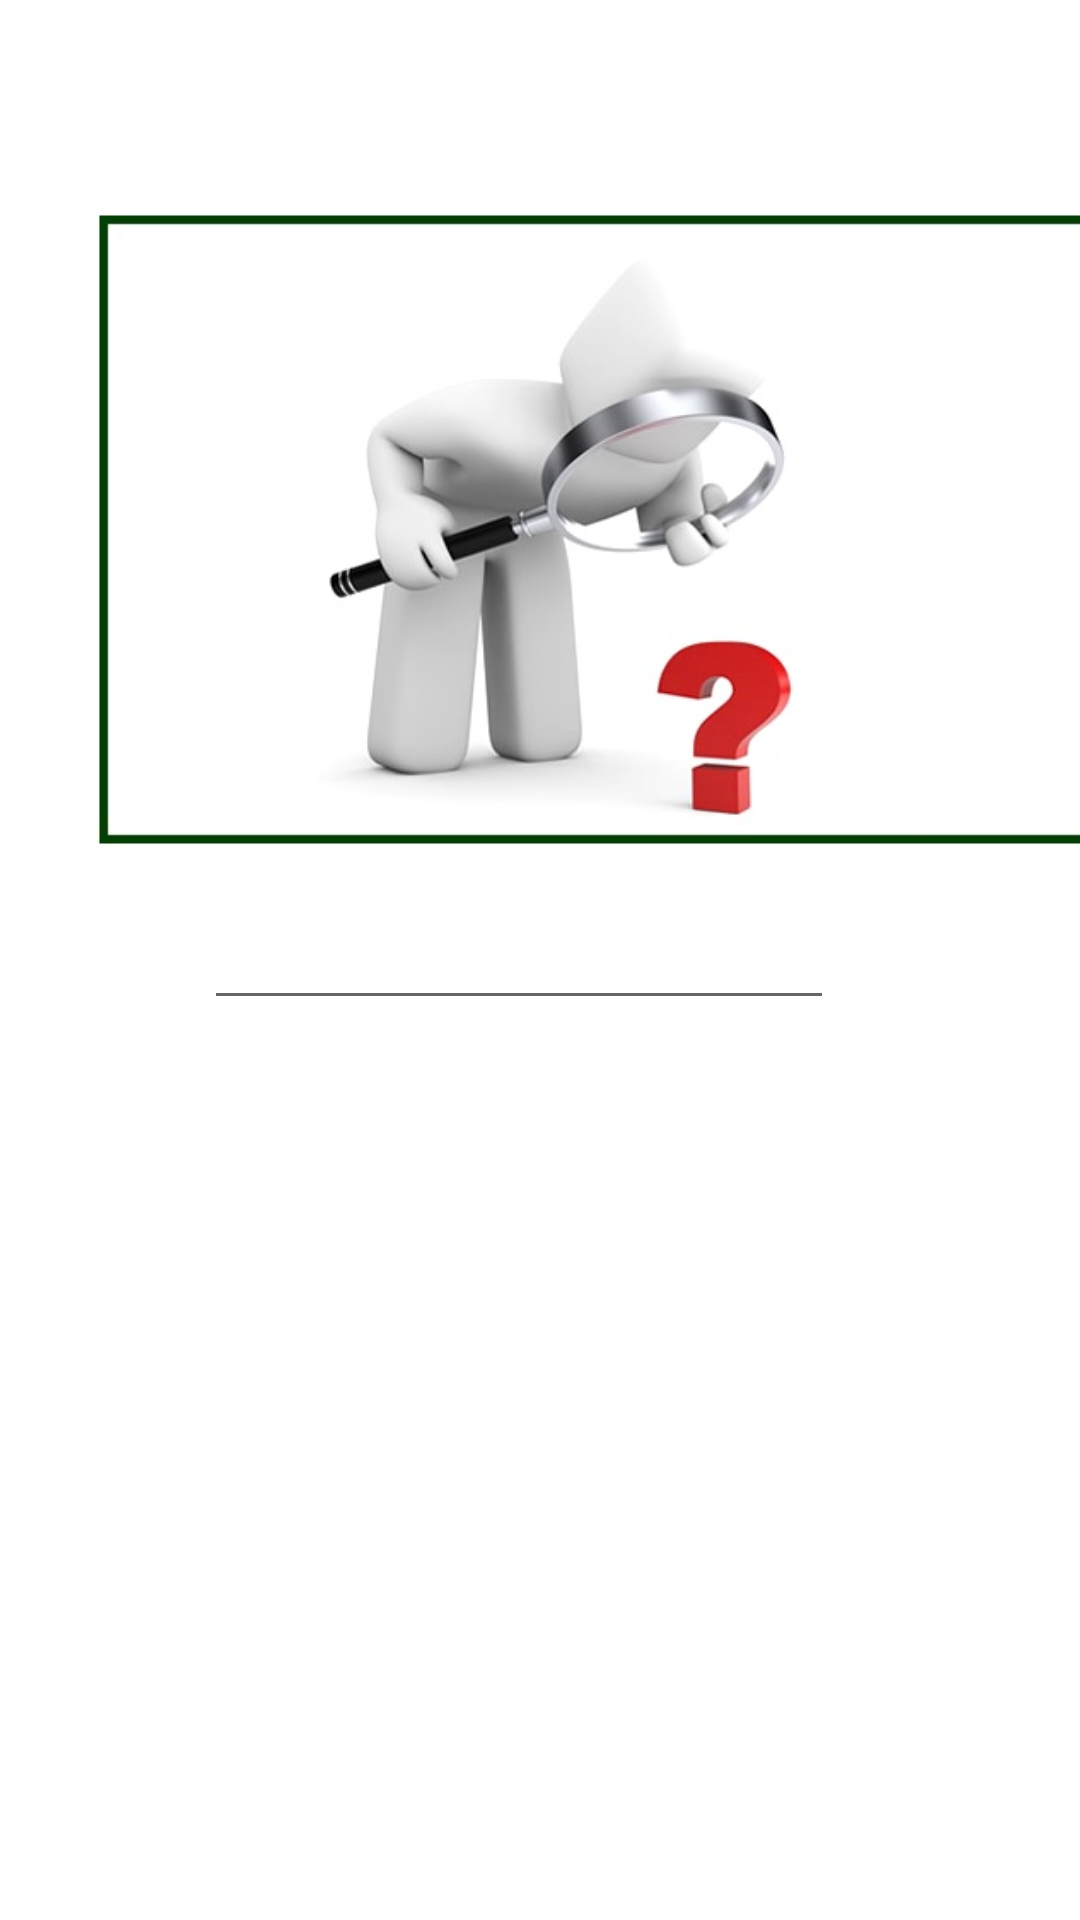

The Android layout XML behind this screen, and the referenced resources:
<!-- AndroidManifest.xml: application theme Theme.College_StoreSpace -->
<!-- res/layout/activity_uplddoubt.xml -->
<?xml version="1.0" encoding="utf-8"?>
<androidx.constraintlayout.widget.ConstraintLayout xmlns:android="http://schemas.android.com/apk/res/android"
    xmlns:app="http://schemas.android.com/apk/res-auto"
    xmlns:tools="http://schemas.android.com/tools"
    android:layout_width="match_parent"
    android:layout_height="match_parent"
    tools:context=".uplddoubtActivity">

    <ImageView
        android:id="@+id/imageView5"
        android:layout_width="347dp"
        android:layout_height="305dp"
        android:layout_marginStart="32dp"
        android:layout_marginTop="24dp"
        app:layout_constraintStart_toStartOf="parent"
        app:layout_constraintTop_toTopOf="parent"
        app:srcCompat="@drawable/dbtupld" />

    <EditText
        android:id="@+id/editTextTextMultiLine"
        android:layout_width="wrap_content"
        android:layout_height="wrap_content"
        android:layout_marginStart="68dp"
        android:layout_marginBottom="300dp"
        android:ems="10"
        android:gravity="start|top"
        android:inputType="textMultiLine"
        app:layout_constraintBottom_toBottomOf="parent"
        app:layout_constraintStart_toStartOf="parent" />

</androidx.constraintlayout.widget.ConstraintLayout>
<!-- resources referenced by this layout -->
<resources>
  <!-- drawable dbtupld: jpg bitmap (drawable, 23856 bytes) -->
  <style name="Theme.College_StoreSpace" parent="Theme.MaterialComponents.Light.NoActionBar">
          
          <item name="colorPrimary">@color/purple_500</item>
          <item name="colorPrimaryVariant">@color/purple_700</item>
          <item name="colorOnPrimary">@color/white</item>
          
          <item name="colorSecondary">@color/teal_200</item>
          <item name="colorSecondaryVariant">@color/teal_700</item>
          <item name="colorOnSecondary">@color/black</item>
          
          <item name="android:statusBarColor" tools:targetApi="l">?attr/colorPrimaryVariant</item>
          
      </style>
  <color name="purple_500">#FF6200EE</color>
  <color name="purple_700">#FF3700B3</color>
  <color name="white">#FFFFFFFF</color>
  <color name="teal_200">#FF03DAC5</color>
  <color name="teal_700">#FF018786</color>
  <color name="black">#10100F</color>
</resources>
